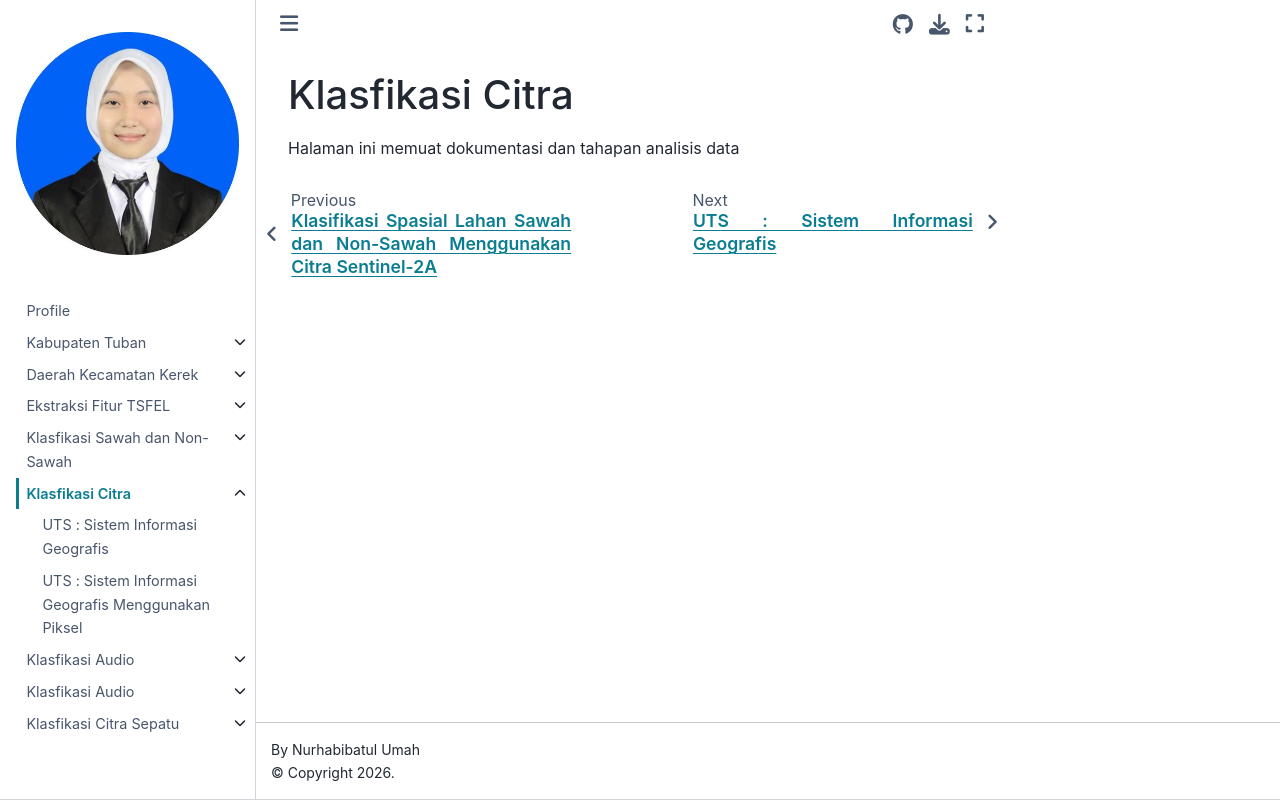

repository: NURHABIBATULUMAH/PSD · page: uts-klasifikasi/index.html · generator: jekyll

# Klasfikasi Citra

Halaman ini memuat dokumentasi dan tahapan analisis data

```{toctree}
:maxdepth: 2

kolekting-data
eksplorasi data
